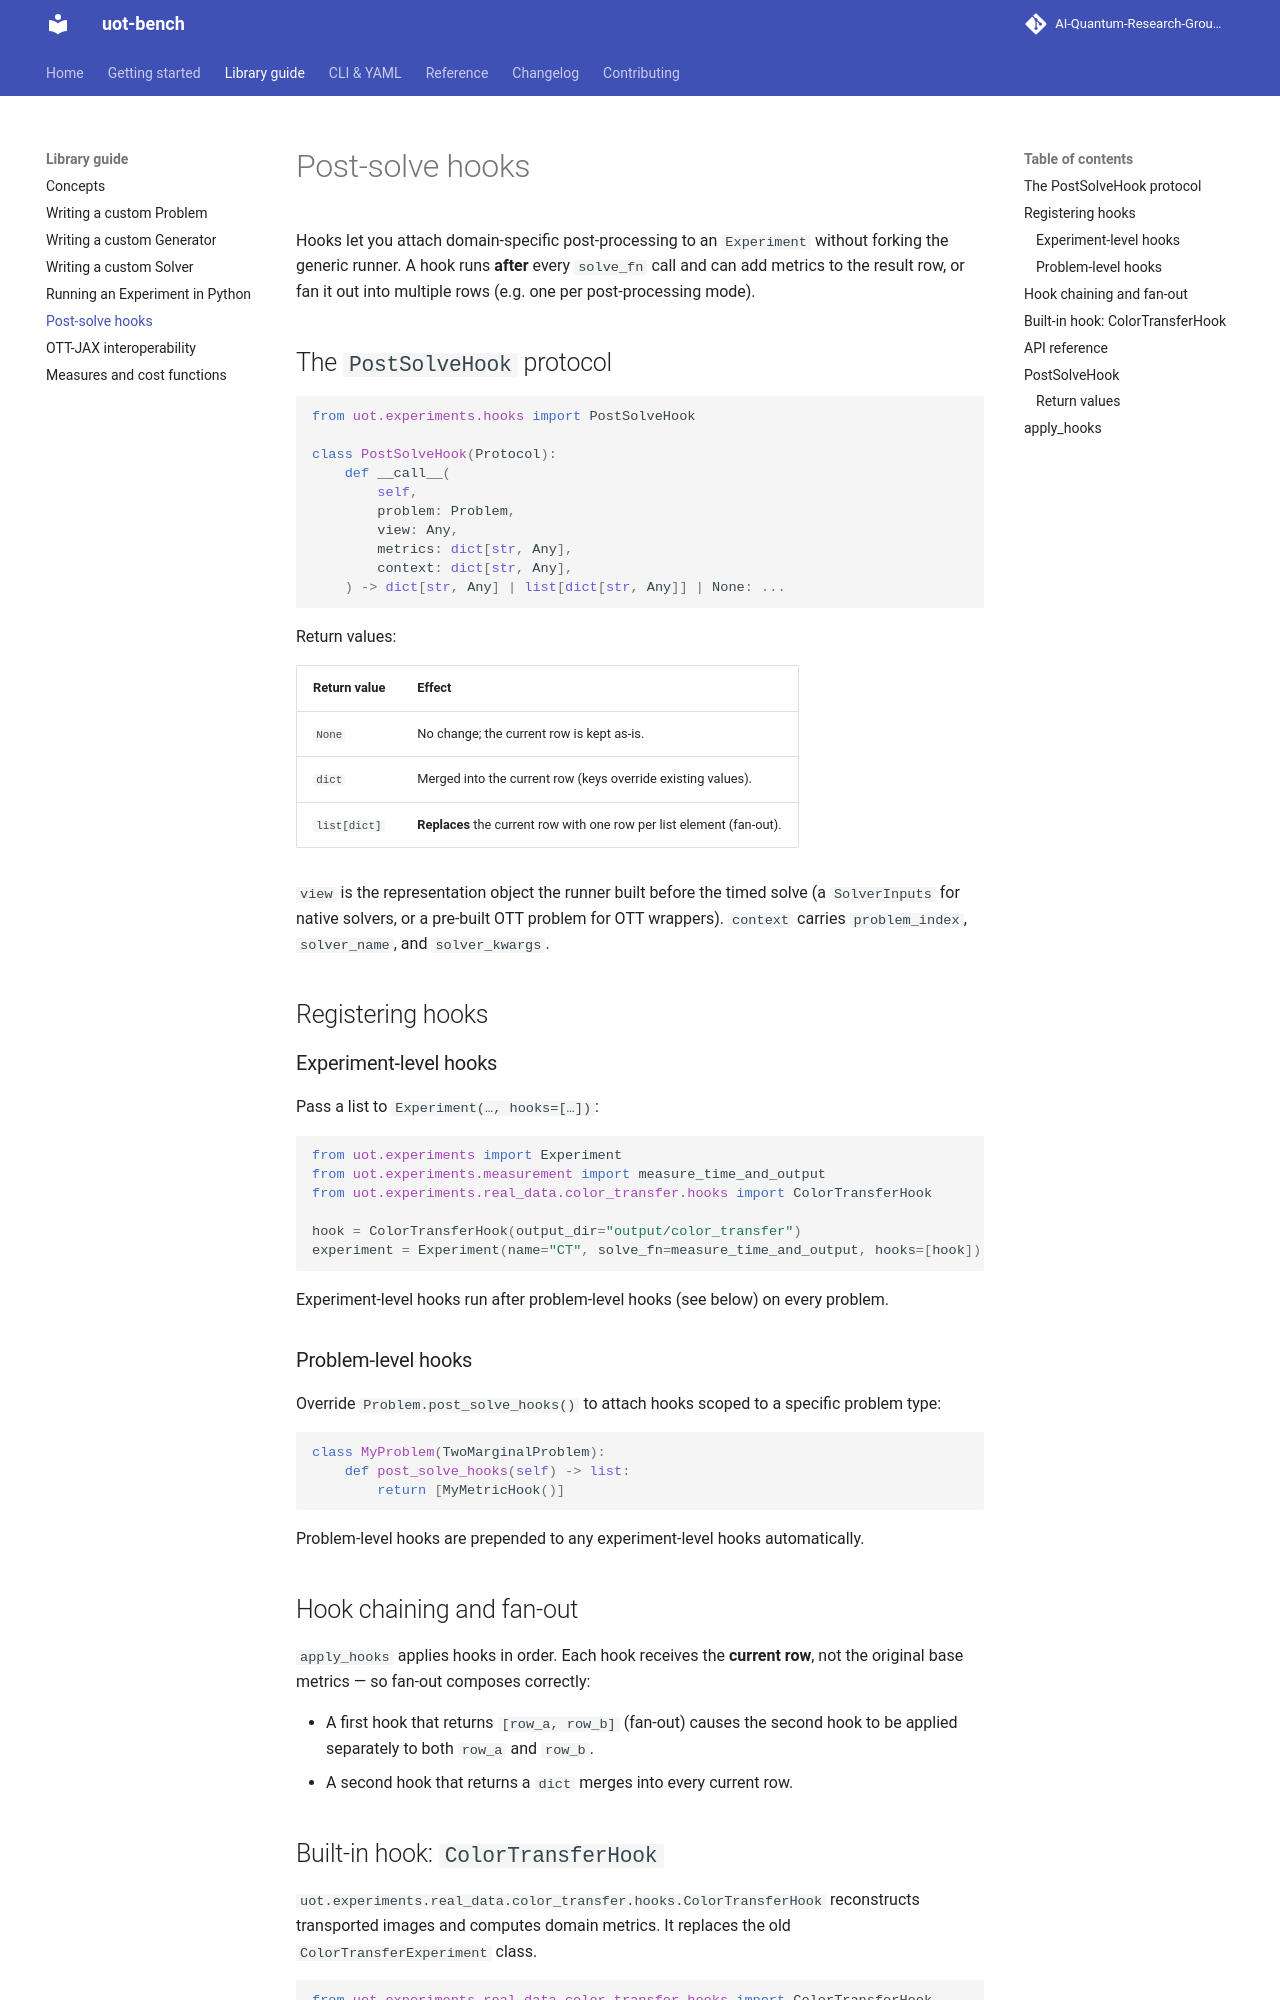

repository: AI-Quantum-Research-Group/uot-bench · page: guide/hooks/index.html · generator: mkdocs

# Post-solve hooks

Hooks let you attach domain-specific post-processing to an `Experiment` without
forking the generic runner. A hook runs **after** every `solve_fn` call and can
add metrics to the result row, or fan it out into multiple rows (e.g. one per
post-processing mode).

## The `PostSolveHook` protocol

```python
from uot.experiments.hooks import PostSolveHook

class PostSolveHook(Protocol):
    def __call__(
        self,
        problem: Problem,
        view: Any,
        metrics: dict[str, Any],
        context: dict[str, Any],
    ) -> dict[str, Any] | list[dict[str, Any]] | None: ...
```

Return values:

| Return value | Effect |
|---|---|
| `None` | No change; the current row is kept as-is. |
| `dict` | Merged into the current row (keys override existing values). |
| `list[dict]` | **Replaces** the current row with one row per list element (fan-out). |

`view` is the representation object the runner built before the timed solve (a
`SolverInputs` for native solvers, or a pre-built OTT problem for OTT wrappers).
`context` carries `problem_index`, `solver_name`, and `solver_kwargs`.

## Registering hooks

### Experiment-level hooks

Pass a list to `Experiment(…, hooks=[…])`:

```python
from uot.experiments import Experiment
from uot.experiments.measurement import measure_time_and_output
from uot.experiments.real_data.color_transfer.hooks import ColorTransferHook

hook = ColorTransferHook(output_dir="output/color_transfer")
experiment = Experiment(name="CT", solve_fn=measure_time_and_output, hooks=[hook])
```

Experiment-level hooks run after problem-level hooks (see below) on every problem.

### Problem-level hooks

Override `Problem.post_solve_hooks()` to attach hooks scoped to a specific
problem type:

```python
class MyProblem(TwoMarginalProblem):
    def post_solve_hooks(self) -> list:
        return [MyMetricHook()]
```

Problem-level hooks are prepended to any experiment-level hooks automatically.
